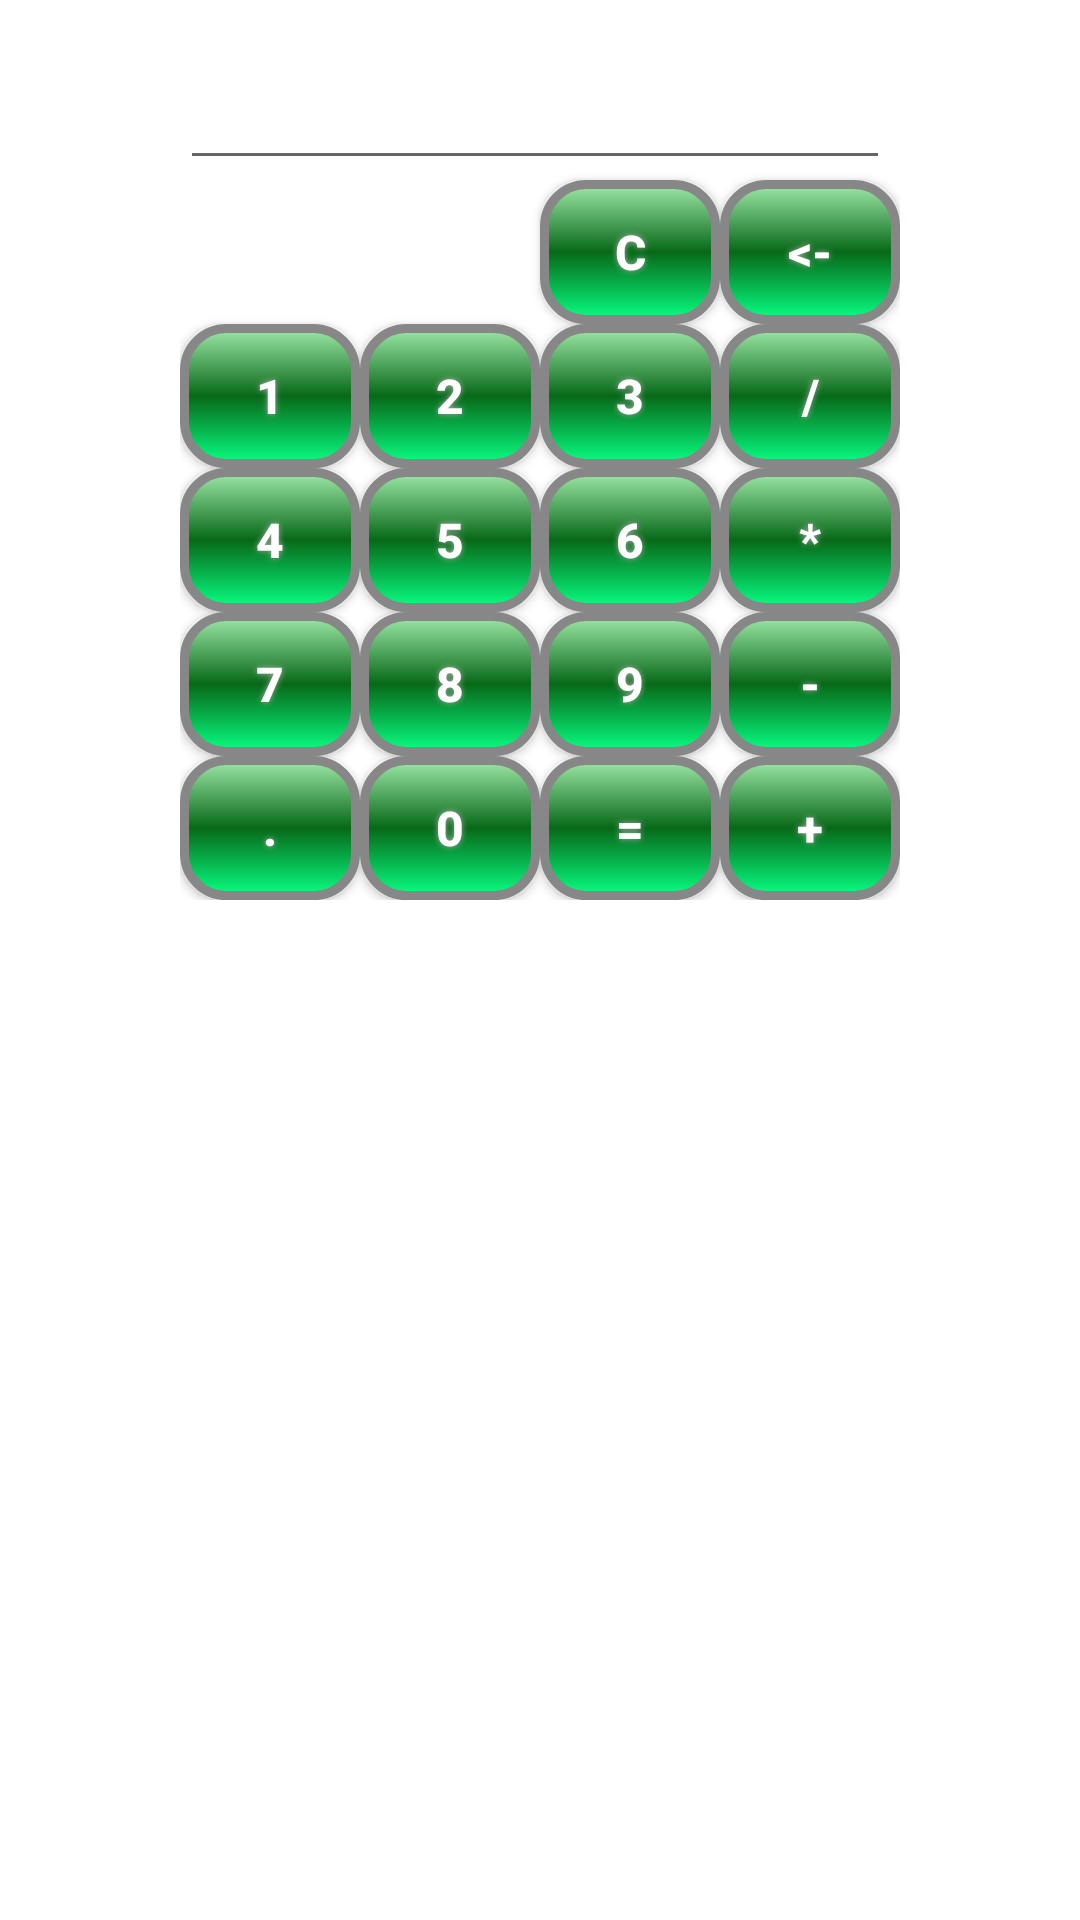

Android layout source for this screen:
<!-- AndroidManifest.xml: application theme AppTheme -->
<!-- res/layout/dialog_calculator.xml -->
<?xml version="1.0" encoding="utf-8"?>
<ScrollView xmlns:android="http://schemas.android.com/apk/res/android"
    android:layout_width="wrap_content"
    android:layout_height="wrap_content"
    android:orientation="vertical">

    <GridLayout
        android:layout_width="wrap_content"
        android:layout_height="wrap_content"
        android:layout_gravity="center_horizontal"
        android:layout_marginLeft="16dp"
        android:layout_marginRight="16dp"
        android:layout_marginTop="16dp"
        android:layout_marginBottom="20dp">

        <EditText
            android:id="@+id/editTextCalcul"
            android:layout_width="match_parent"
            android:layout_height="match_parent"
            android:layout_column="0"
            android:layout_columnSpan="4"
            android:layout_row="0"
            android:ems="10"
            android:focusable="false"
            android:gravity="right"
            android:inputType="numberDecimal"
            android:textSize="20sp" />

        <Button
            android:id="@+id/buttonC"
            android:layout_width="60dp"
            android:layout_height="wrap_content"
            android:layout_column="2"
            android:layout_row="1"
            android:background="@drawable/selector_clice_calcul"
            android:shadowColor="#A8A8A8"
            android:shadowDx="0"
            android:shadowDy="0"
            android:shadowRadius="5"
            android:text="C"
            android:textColor="#FFFFFF"
            android:textSize="16sp"
            android:textStyle="bold" />

        <Button
            android:id="@+id/buttonBack"
            android:layout_width="60dp"
            android:layout_height="wrap_content"
            android:layout_column="3"
            android:layout_row="1"
            android:background="@drawable/selector_clice_calcul"
            android:shadowColor="#A8A8A8"
            android:shadowDx="0"
            android:shadowDy="0"
            android:shadowRadius="5"
            android:text="&lt;-"
            android:textColor="#FFFFFF"
            android:textSize="16sp"
            android:textStyle="bold" />

        <Button
            android:id="@+id/button1"
            android:layout_width="60dp"
            android:layout_height="wrap_content"
            android:layout_column="0"
            android:layout_row="2"
            android:background="@drawable/selector_clice_calcul"
            android:shadowColor="#A8A8A8"
            android:shadowDx="0"
            android:shadowDy="0"
            android:shadowRadius="5"
            android:text="1"
            android:textColor="#FFFFFF"
            android:textSize="16sp"
            android:textStyle="bold" />

        <Button
            android:id="@+id/button2"
            android:layout_width="60dp"
            android:layout_height="wrap_content"
            android:layout_column="1"
            android:layout_row="2"
            android:background="@drawable/selector_clice_calcul"
            android:shadowColor="#A8A8A8"
            android:shadowDx="0"
            android:shadowDy="0"
            android:shadowRadius="5"
            android:text="2"
            android:textColor="#FFFFFF"
            android:textSize="16sp"
            android:textStyle="bold" />

        <Button
            android:id="@+id/button3"
            android:layout_width="60dp"
            android:layout_height="wrap_content"
            android:layout_column="2"
            android:layout_row="2"
            android:background="@drawable/selector_clice_calcul"
            android:shadowColor="#A8A8A8"
            android:shadowDx="0"
            android:shadowDy="0"
            android:shadowRadius="5"
            android:text="3"
            android:textColor="#FFFFFF"
            android:textSize="16sp"
            android:textStyle="bold" />

        <Button
            android:id="@+id/buttonDiv"
            android:layout_width="60dp"
            android:layout_height="wrap_content"
            android:layout_column="3"
            android:layout_row="2"
            android:background="@drawable/selector_clice_calcul"
            android:shadowColor="#A8A8A8"
            android:shadowDx="0"
            android:shadowDy="0"
            android:shadowRadius="5"
            android:text="/"
            android:textColor="#FFFFFF"
            android:textSize="16sp"
            android:textStyle="bold" />

        <Button
            android:id="@+id/button4"
            android:layout_width="60dp"
            android:layout_height="wrap_content"
            android:layout_column="0"
            android:layout_row="3"
            android:background="@drawable/selector_clice_calcul"
            android:shadowColor="#A8A8A8"
            android:shadowDx="0"
            android:shadowDy="0"
            android:shadowRadius="5"
            android:text="4"
            android:textColor="#FFFFFF"
            android:textSize="16sp"
            android:textStyle="bold" />

        <Button
            android:id="@+id/button5"
            android:layout_width="60dp"
            android:layout_height="wrap_content"
            android:layout_column="1"
            android:layout_row="3"
            android:background="@drawable/selector_clice_calcul"
            android:shadowColor="#A8A8A8"
            android:shadowDx="0"
            android:shadowDy="0"
            android:shadowRadius="5"
            android:text="5"
            android:textColor="#FFFFFF"
            android:textSize="16sp"
            android:textStyle="bold" />

        <Button
            android:id="@+id/button6"
            android:layout_width="60dp"
            android:layout_height="wrap_content"
            android:layout_column="2"
            android:layout_row="3"
            android:background="@drawable/selector_clice_calcul"
            android:shadowColor="#A8A8A8"
            android:shadowDx="0"
            android:shadowDy="0"
            android:shadowRadius="5"
            android:text="6"
            android:textColor="#FFFFFF"
            android:textSize="16sp"
            android:textStyle="bold" />

        <Button
            android:id="@+id/buttonMult"
            android:layout_width="60dp"
            android:layout_height="wrap_content"
            android:layout_column="3"
            android:layout_row="3"
            android:background="@drawable/selector_clice_calcul"
            android:shadowColor="#A8A8A8"
            android:shadowDx="0"
            android:shadowDy="0"
            android:shadowRadius="5"
            android:text="*"
            android:textColor="#FFFFFF"
            android:textSize="16sp"
            android:textStyle="bold" />

        <Button
            android:id="@+id/button7"
            android:layout_width="60dp"
            android:layout_height="wrap_content"
            android:layout_column="0"
            android:layout_row="4"
            android:background="@drawable/selector_clice_calcul"
            android:shadowColor="#A8A8A8"
            android:shadowDx="0"
            android:shadowDy="0"
            android:shadowRadius="5"
            android:text="7"
            android:textColor="#FFFFFF"
            android:textSize="16sp"
            android:textStyle="bold" />

        <Button
            android:id="@+id/button8"
            android:layout_width="60dp"
            android:layout_height="wrap_content"
            android:layout_column="1"
            android:layout_row="4"
            android:background="@drawable/selector_clice_calcul"
            android:shadowColor="#A8A8A8"
            android:shadowDx="0"
            android:shadowDy="0"
            android:shadowRadius="5"
            android:text="8"
            android:textColor="#FFFFFF"
            android:textSize="16sp"
            android:textStyle="bold" />

        <Button
            android:id="@+id/button9"
            android:layout_width="60dp"
            android:layout_height="wrap_content"
            android:layout_column="2"
            android:layout_row="4"
            android:background="@drawable/selector_clice_calcul"
            android:shadowColor="#A8A8A8"
            android:shadowDx="0"
            android:shadowDy="0"
            android:shadowRadius="5"
            android:text="9"
            android:textColor="#FFFFFF"
            android:textSize="16sp"
            android:textStyle="bold" />

        <Button
            android:id="@+id/buttonSub"
            android:layout_width="60dp"
            android:layout_height="wrap_content"
            android:layout_column="3"
            android:layout_row="4"
            android:background="@drawable/selector_clice_calcul"
            android:shadowColor="#A8A8A8"
            android:shadowDx="0"
            android:shadowDy="0"
            android:shadowRadius="5"
            android:text="-"
            android:textColor="#FFFFFF"
            android:textSize="16sp"
            android:textStyle="bold" />

        <Button
            android:id="@+id/buttonDot"
            android:layout_width="60dp"
            android:layout_height="wrap_content"
            android:layout_column="0"
            android:layout_row="5"
            android:background="@drawable/selector_clice_calcul"
            android:shadowColor="#A8A8A8"
            android:shadowDx="0"
            android:shadowDy="0"
            android:shadowRadius="5"
            android:text="."
            android:textColor="#FFFFFF"
            android:textSize="16sp"
            android:textStyle="bold" />

        <Button
            android:id="@+id/button0"
            android:layout_width="60dp"
            android:layout_height="wrap_content"
            android:layout_column="1"
            android:layout_row="5"
            android:background="@drawable/selector_clice_calcul"
            android:shadowColor="#A8A8A8"
            android:shadowDx="0"
            android:shadowDy="0"
            android:shadowRadius="5"
            android:text="0"
            android:textColor="#FFFFFF"
            android:textSize="16sp"
            android:textStyle="bold" />

        <Button
            android:id="@+id/buttonResult"
            android:layout_width="60dp"
            android:layout_height="wrap_content"
            android:layout_column="2"
            android:layout_row="5"
            android:background="@drawable/selector_clice_calcul"
            android:shadowColor="#A8A8A8"
            android:shadowDx="0"
            android:shadowDy="0"
            android:shadowRadius="5"
            android:text="="
            android:textColor="#FFFFFF"
            android:textSize="16sp"
            android:textStyle="bold" />

        <Button
            android:id="@+id/buttonAdd"
            android:layout_width="60dp"
            android:layout_height="wrap_content"
            android:layout_column="3"
            android:layout_row="5"
            android:background="@drawable/selector_clice_calcul"
            android:shadowColor="#A8A8A8"
            android:shadowDx="0"
            android:shadowDy="0"
            android:shadowRadius="5"
            android:text="+"
            android:textColor="#FFFFFF"
            android:textSize="16sp"
            android:textStyle="bold" />

    </GridLayout>
</ScrollView>
<!-- resources referenced by this layout -->
<resources>
  <!-- drawable selector_clice_calcul (drawable) -->
  <selector xmlns:android="http://schemas.android.com/apk/res/android">
      <item
          android:state_pressed="true"
          android:drawable="@drawable/button_shape_clice_calcul" >
      </item>
      <item android:drawable="@drawable/button_shape_calcul" />
  </selector>
  <style name="AppTheme" parent="Theme.AppCompat.Light.NoActionBar">
          
          <item name="colorPrimary">@color/colorPrimary</item>
          <item name="colorPrimaryDark">@color/colorPrimaryDark</item>
          <item name="colorAccent">@color/colorAccent</item>
          <item name="android:colorBackground">@android:color/background_light</item>
          <item name="android:colorForeground">@color/foreground_material_light</item>
      </style>
  <!-- drawable button_shape_clice_calcul (drawable) -->
  <?xml version="1.0" encoding="utf-8"?>
  <shape xmlns:android="http://schemas.android.com/apk/res/android" android:shape="rectangle" >
      <corners
          android:radius="14dp"
          />
      <gradient
          android:angle="270"
          android:centerX="50%"
          android:centerColor="#CC511D"
          android:startColor="#E8E11E"
          android:endColor="#D9FF1C"
          android:type="linear"
          />
      <padding
          android:left="0dp"
          android:top="0dp"
          android:right="0dp"
          android:bottom="0dp"
          />
  
      <stroke
          android:width="3dp"
          android:color="#878787"
          />
  </shape>
  <!-- drawable button_shape_calcul (drawable) -->
  <?xml version="1.0" encoding="utf-8"?>
  <shape xmlns:android="http://schemas.android.com/apk/res/android" android:shape="rectangle" >
      <corners
          android:radius="14dp"
          />
      <gradient
          android:angle="270"
          android:centerX="50%"
          android:centerColor="#076918"
          android:startColor="#9EE8A8"
          android:endColor="#08FF83"
          android:type="linear"
          />
      <padding
          android:left="0dp"
          android:top="0dp"
          android:right="0dp"
          android:bottom="0dp"
          />
  
      <stroke
          android:width="3dp"
          android:color="#878787"
          />
  </shape>
  <color name="colorPrimary">#11843b</color>
  <color name="colorPrimaryDark">#2ecf11</color>
  <color name="colorAccent">#2635d9</color>
  <color name="foreground_material_light">#000000</color>
</resources>
